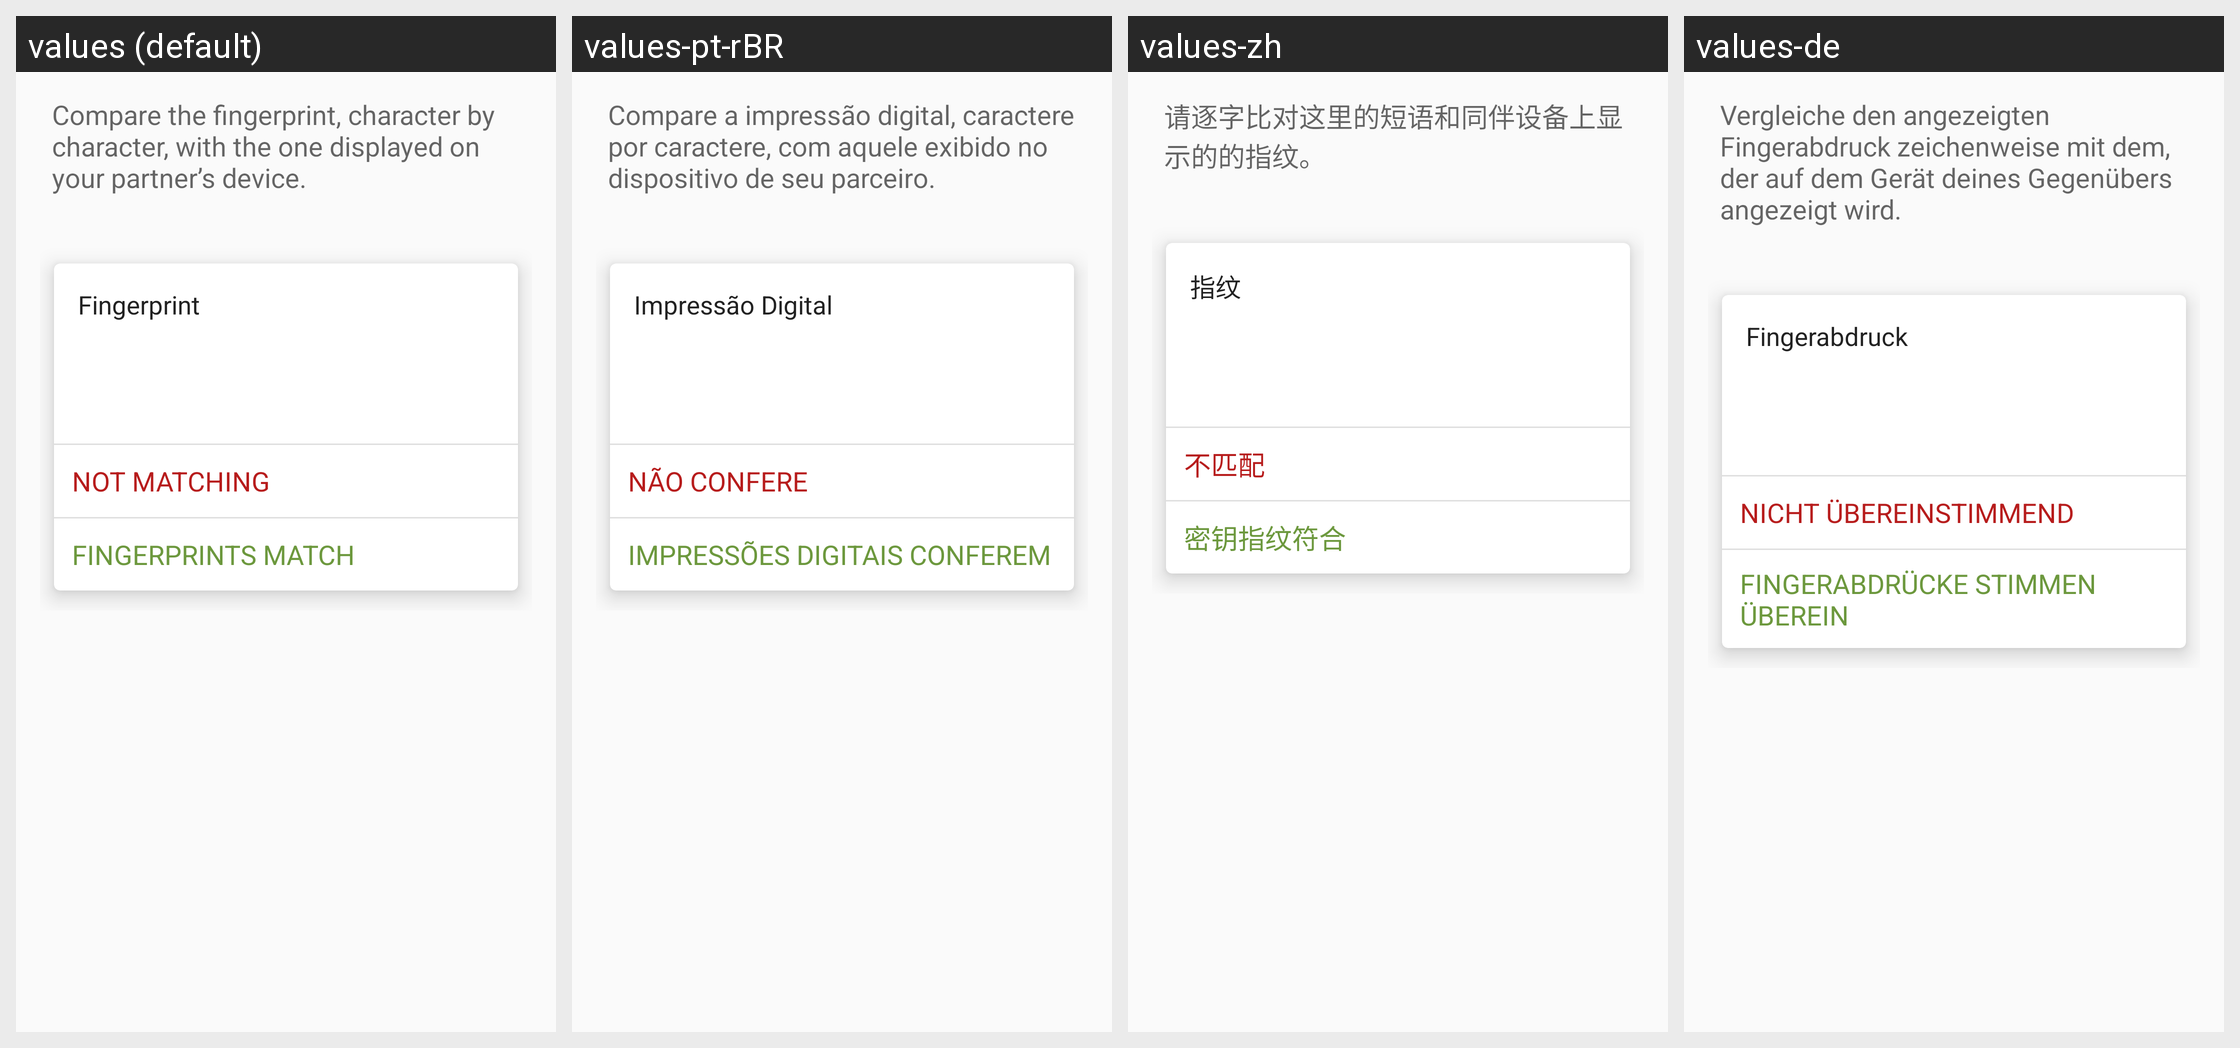

This grid shows one Android layout under several languages. Give, for every string resource on the screen, its name, the default text and each shown locale's text.
Android screen res/layout/certify_fingerprint_fragment.xml rendered under 4 locales, left to right: values (default), values-pt-rBR, values-zh, values-de. Device: Nexus 5 (rendered at 1080×1920; each locale shown at half size, 540×960, under a caption strip naming it); theme Theme.Keychain.Light.
Other locales in the repository, not shown: values-ar, values-br, values-ca, values-cs, values-cs-rCZ, values-da, values-el, values-eo, values-es, values-es-rCO, values-es-rMX, values-et, values-eu, values-fa, values-fi, values-fr, values-gl, values-gu, values-hi, values-hu, values-id, values-it, values-it-rIT, values-ja, values-kn, values-ko, values-la, values-ml, values-nb, values-nl, values-nl-rBE, values-nl-rNL, values-pl, values-pt-rPT, values-ro, values-ru, values-sl, values-sr, values-sv, values-te, values-th, values-tr, values-uk, values-vi, values-zh-rTW.
Strings drawn on this screen, with the default value and each locale's value (text and hints the layout hard-codes, and strings that could not be matched under every locale, appear in the picture but are not listed):

certify_fingerprint_text
  values: Compare the fingerprint, character by character, with the one displayed on your partner’s device.
  values-pt-rBR: Compare a impressão digital, caractere por caractere, com aquele exibido no dispositivo de seu parceiro.
  values-zh: 请逐字比对这里的短语和同伴设备上显示的的指纹。
  values-de: Vergleiche den angezeigten Fingerabdruck zeichenweise mit dem, der auf dem Gerät deines Gegenübers angezeigt wird.

label_fingerprint
  values: Fingerprint
  values-pt-rBR: Impressão Digital
  values-zh: 指纹
  values-de: Fingerabdruck

btn_not_matching
  values: Not matching
  values-pt-rBR: Não confere
  values-zh: 不匹配
  values-de: Nicht übereinstimmend

btn_match
  values: Fingerprints match
  values-pt-rBR: Impressões digitais conferem
  values-zh: 密钥指纹符合
  values-de: Fingerabdrücke stimmen überein
